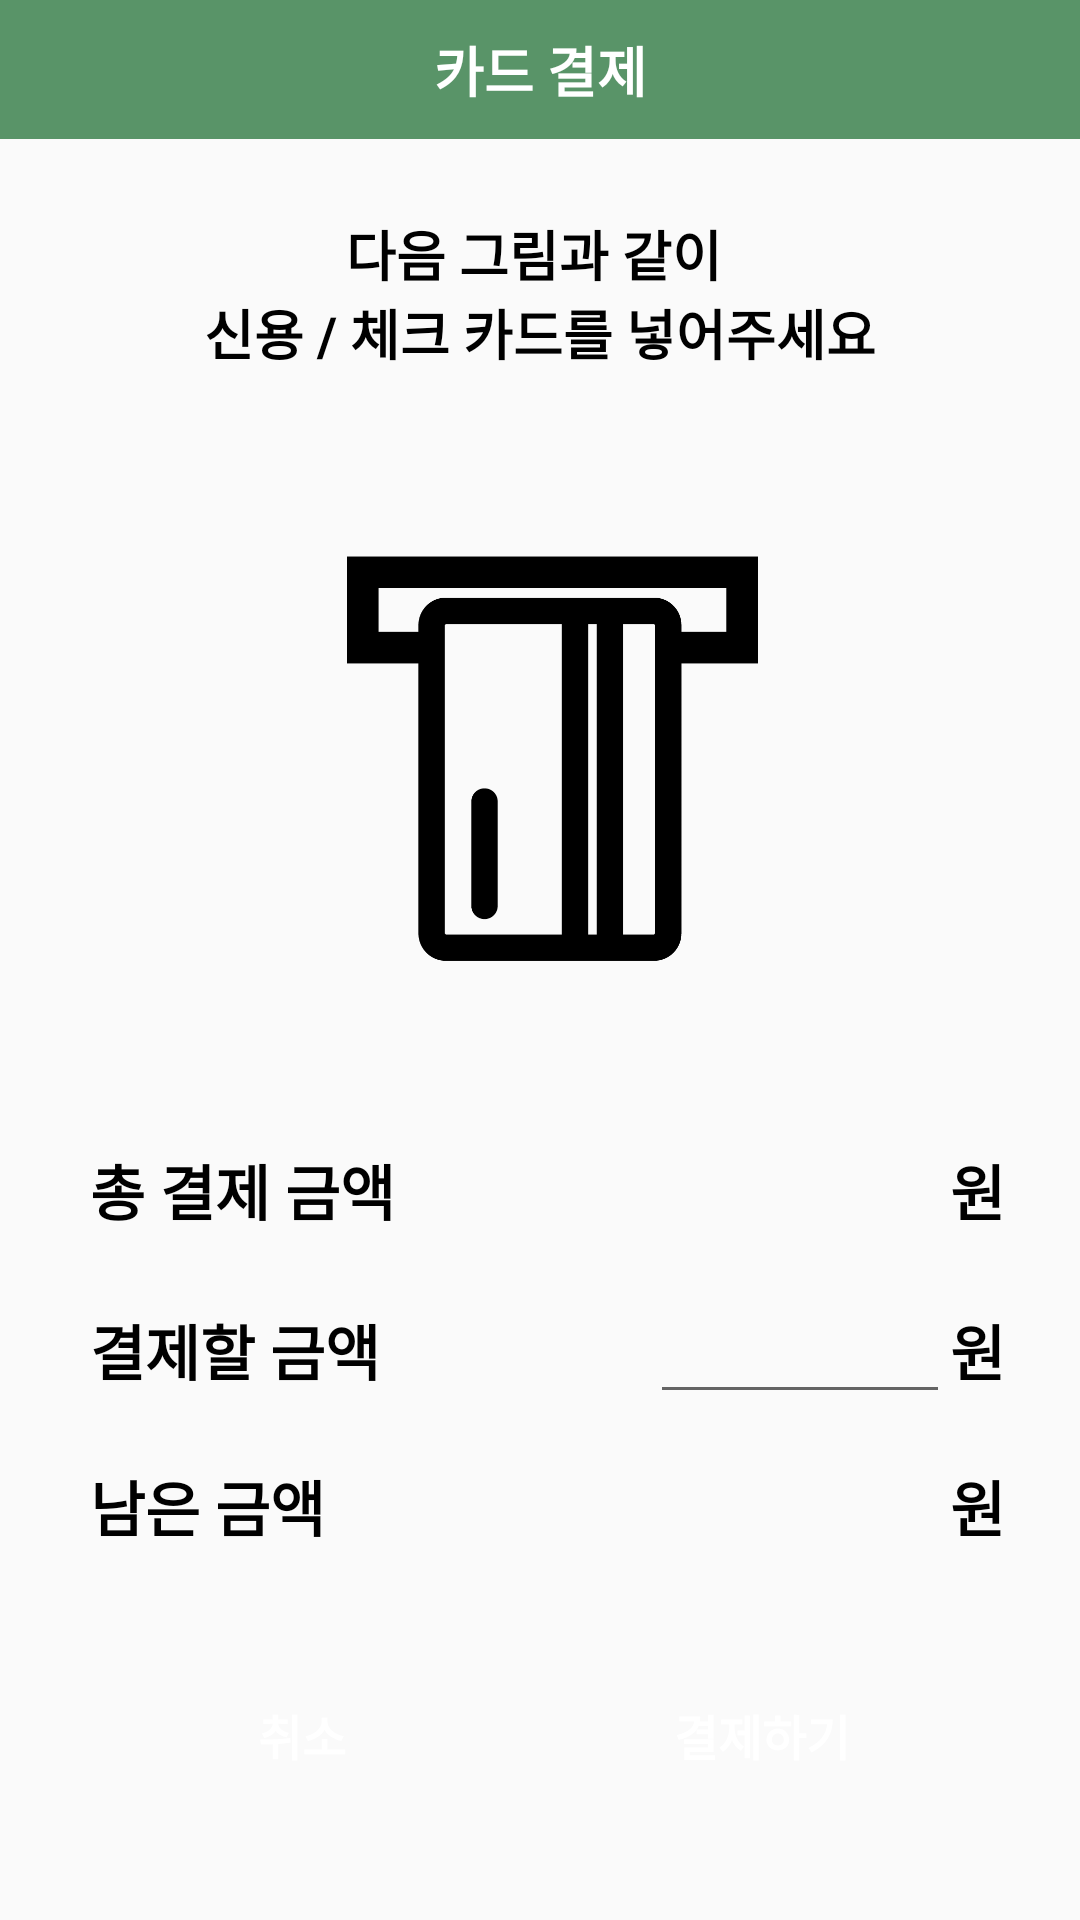

Reconstruct the res/layout file that produces this screen, plus the resources it refers to.
<!-- AndroidManifest.xml: application theme Theme.KioskAppProject -->
<!-- res/layout/dialog_pay_card.xml -->
<?xml version="1.0" encoding="utf-8"?>
<layout xmlns:android="http://schemas.android.com/apk/res/android"
    xmlns:tools="http://schemas.android.com/tools">

    <LinearLayout
        android:layout_width="match_parent"
        android:layout_height="wrap_content"
        android:orientation="vertical">

        <TextView
            android:id="@+id/tv_option_title"
            android:layout_width="match_parent"
            android:layout_height="wrap_content"
            android:background="#599468"
            android:gravity="center"
            android:padding="10dp"
            android:text="@string/pay_tv_ttitle"
            android:textStyle="bold"
            android:textColor="@android:color/white"
            android:textSize="18sp" />

        <TextView
            android:layout_width="match_parent"
            android:layout_height="wrap_content"
            android:layout_marginTop="25dp"
            android:gravity="center"
            android:textStyle="bold"
            android:text="@string/pay_tv_sub_ttile"
            android:textColor="@color/black"
            android:textSize="18sp" />


        <ImageView
            android:layout_width="match_parent"
            android:layout_height="200dp"
            android:layout_gravity="center"
            android:layout_marginTop="16dp"
            android:layout_marginBottom="16dp"
            android:layout_weight="1"
            android:src="@drawable/ic_pay_card" />

    <LinearLayout
        android:layout_width="match_parent"
        android:layout_height="wrap_content"
        android:orientation="horizontal">

        <TextView
            android:id="@+id/tv_total_amount"
            android:layout_width="0dp"
            android:layout_height="wrap_content"
            android:layout_marginStart="25dp"
            android:layout_marginTop="8dp"
            android:layout_weight="1"
            android:paddingStart="5dp"
            android:text="@string/pay_tv_total_price"
            android:textStyle="bold"
            android:textColor="@color/black"
            android:textSize="20sp" />

        <TextView
            android:id="@+id/tv_amount"
            android:layout_width="wrap_content"
            android:layout_height="wrap_content"
            android:layout_marginTop="8dp"
            tools:text="100,000"
            android:textStyle="bold"
            android:textColor="@color/semantic_red_500"
            android:textSize="20sp" />

        <TextView
            android:layout_width="wrap_content"
            android:layout_height="wrap_content"
            android:layout_marginTop="8dp"
            android:layout_marginEnd="25dp"
            android:text="@string/pay_total_one"
            android:textStyle="bold"
            android:textColor="@color/black"
            android:textSize="20sp" />
    </LinearLayout>

        <LinearLayout
            android:layout_width="match_parent"
            android:layout_height="wrap_content"
            android:layout_marginTop="8dp"
            android:orientation="horizontal">

            <TextView
                android:id="@+id/tv_user_price_title"
                android:layout_width="0dp"
                android:layout_height="wrap_content"
                android:layout_marginStart="25dp"
                android:layout_marginTop="8dp"
                android:layout_weight="1"
                android:text="@string/card_pay_will"
                android:paddingStart="5dp"
                android:textStyle="bold"
                android:textColor="@color/black"
                android:textSize="20sp" />

            <EditText
                android:id="@+id/tv_user_price"
                android:layout_width="100dp"
                android:layout_height="wrap_content"
                android:layout_marginTop="8dp"
                android:maxLines="1"
                android:textStyle="bold"
                android:singleLine="true"
                android:paddingStart="10dp"
                android:textColor="@color/semantic_red_500"
                android:textSize="20sp"
                tools:text="2,000" />

            <TextView
                android:layout_width="wrap_content"
                android:layout_height="wrap_content"
                android:layout_marginTop="8dp"
                android:layout_marginEnd="25dp"
                android:text="@string/pay_total_one"
                android:textStyle="bold"
                android:textColor="@color/black"
                android:textSize="20sp" />
        </LinearLayout>

        <LinearLayout
            android:layout_width="match_parent"
            android:layout_height="wrap_content"
            android:layout_marginTop="8dp"
            android:orientation="horizontal">

            <TextView
                android:id="@+id/tv_remain_price_title"
                android:layout_width="0dp"
                android:layout_height="wrap_content"
                android:layout_marginStart="25dp"
                android:layout_marginTop="8dp"
                android:text="@string/card_remain_price"
                android:layout_weight="1"
                android:paddingStart="5dp"
                android:textStyle="bold"
                android:textColor="@color/black"
                android:textSize="20sp" />

            <TextView
                android:id="@+id/tv_remain_price"
                android:layout_width="wrap_content"
                android:layout_height="wrap_content"
                android:layout_marginTop="8dp"
                android:textColor="@color/semantic_red_500"
                android:textStyle="bold"
                android:textSize="20sp"
                tools:text="8,000" />

            <TextView
                android:layout_width="wrap_content"
                android:layout_height="wrap_content"
                android:layout_marginTop="8dp"
                android:layout_marginEnd="25dp"
                android:textStyle="bold"
                android:text="@string/pay_total_one"
                android:textColor="@color/black"
                android:textSize="20sp" />
        </LinearLayout>

        <LinearLayout
            android:layout_width="match_parent"
            android:layout_height="wrap_content"
            android:layout_marginVertical="30dp"
            android:layout_marginTop="16dp"
            android:gravity="center"
            android:orientation="horizontal">

            <Button
                android:id="@+id/btn_cancel"
                android:layout_width="wrap_content"
                android:layout_height="wrap_content"
                android:layout_marginEnd="60dp"
                android:background="@color/semantic_red_500"
                android:padding="20dp"
                android:text="@string/pay_btn_cancel"
                android:textStyle="bold"
                android:textColor="@color/white"
                android:textSize="16sp" />

            <Button
                android:id="@+id/btn_approve"
                android:layout_width="wrap_content"
                android:layout_height="wrap_content"
                android:background="@color/grayscales_700"
                android:padding="20dp"
                android:text="@string/card_btn_pay"
                android:textStyle="bold"
                android:textColor="@color/white"
                android:textSize="16sp" />
        </LinearLayout>
    </LinearLayout>
</layout>
<!-- resources referenced by this layout -->
<resources>
  <!-- drawable ic_pay_card: png bitmap (drawable, 12094 bytes) -->
  <string name="card_btn_pay">결제하기</string>
  <string name="card_pay_will">결제할 금액</string>
  <string name="card_remain_price">남은 금액</string>
  <string name="pay_btn_cancel">취소</string>
  <string name="pay_total_one">원</string>
  <string name="pay_tv_sub_ttile">다음 그림과 같이 \n신용 / 체크 카드를 넣어주세요</string>
  <string name="pay_tv_total_price">총 결제 금액</string>
  <string name="pay_tv_ttitle">카드 결제</string>
  <style name="Theme.KioskAppProject" parent="Base.Theme.KioskAppProject" />
  <style name="Base.Theme.KioskAppProject" parent="Theme.AppCompat.Light.NoActionBar">
          
          
      </style>
  <!-- not gathered from this repository: default colours our renderer supplied (Android Studio template values) -->
  <color name="black">#FF000000</color>
  <color name="white">#FFFFFFFF</color>
</resources>
